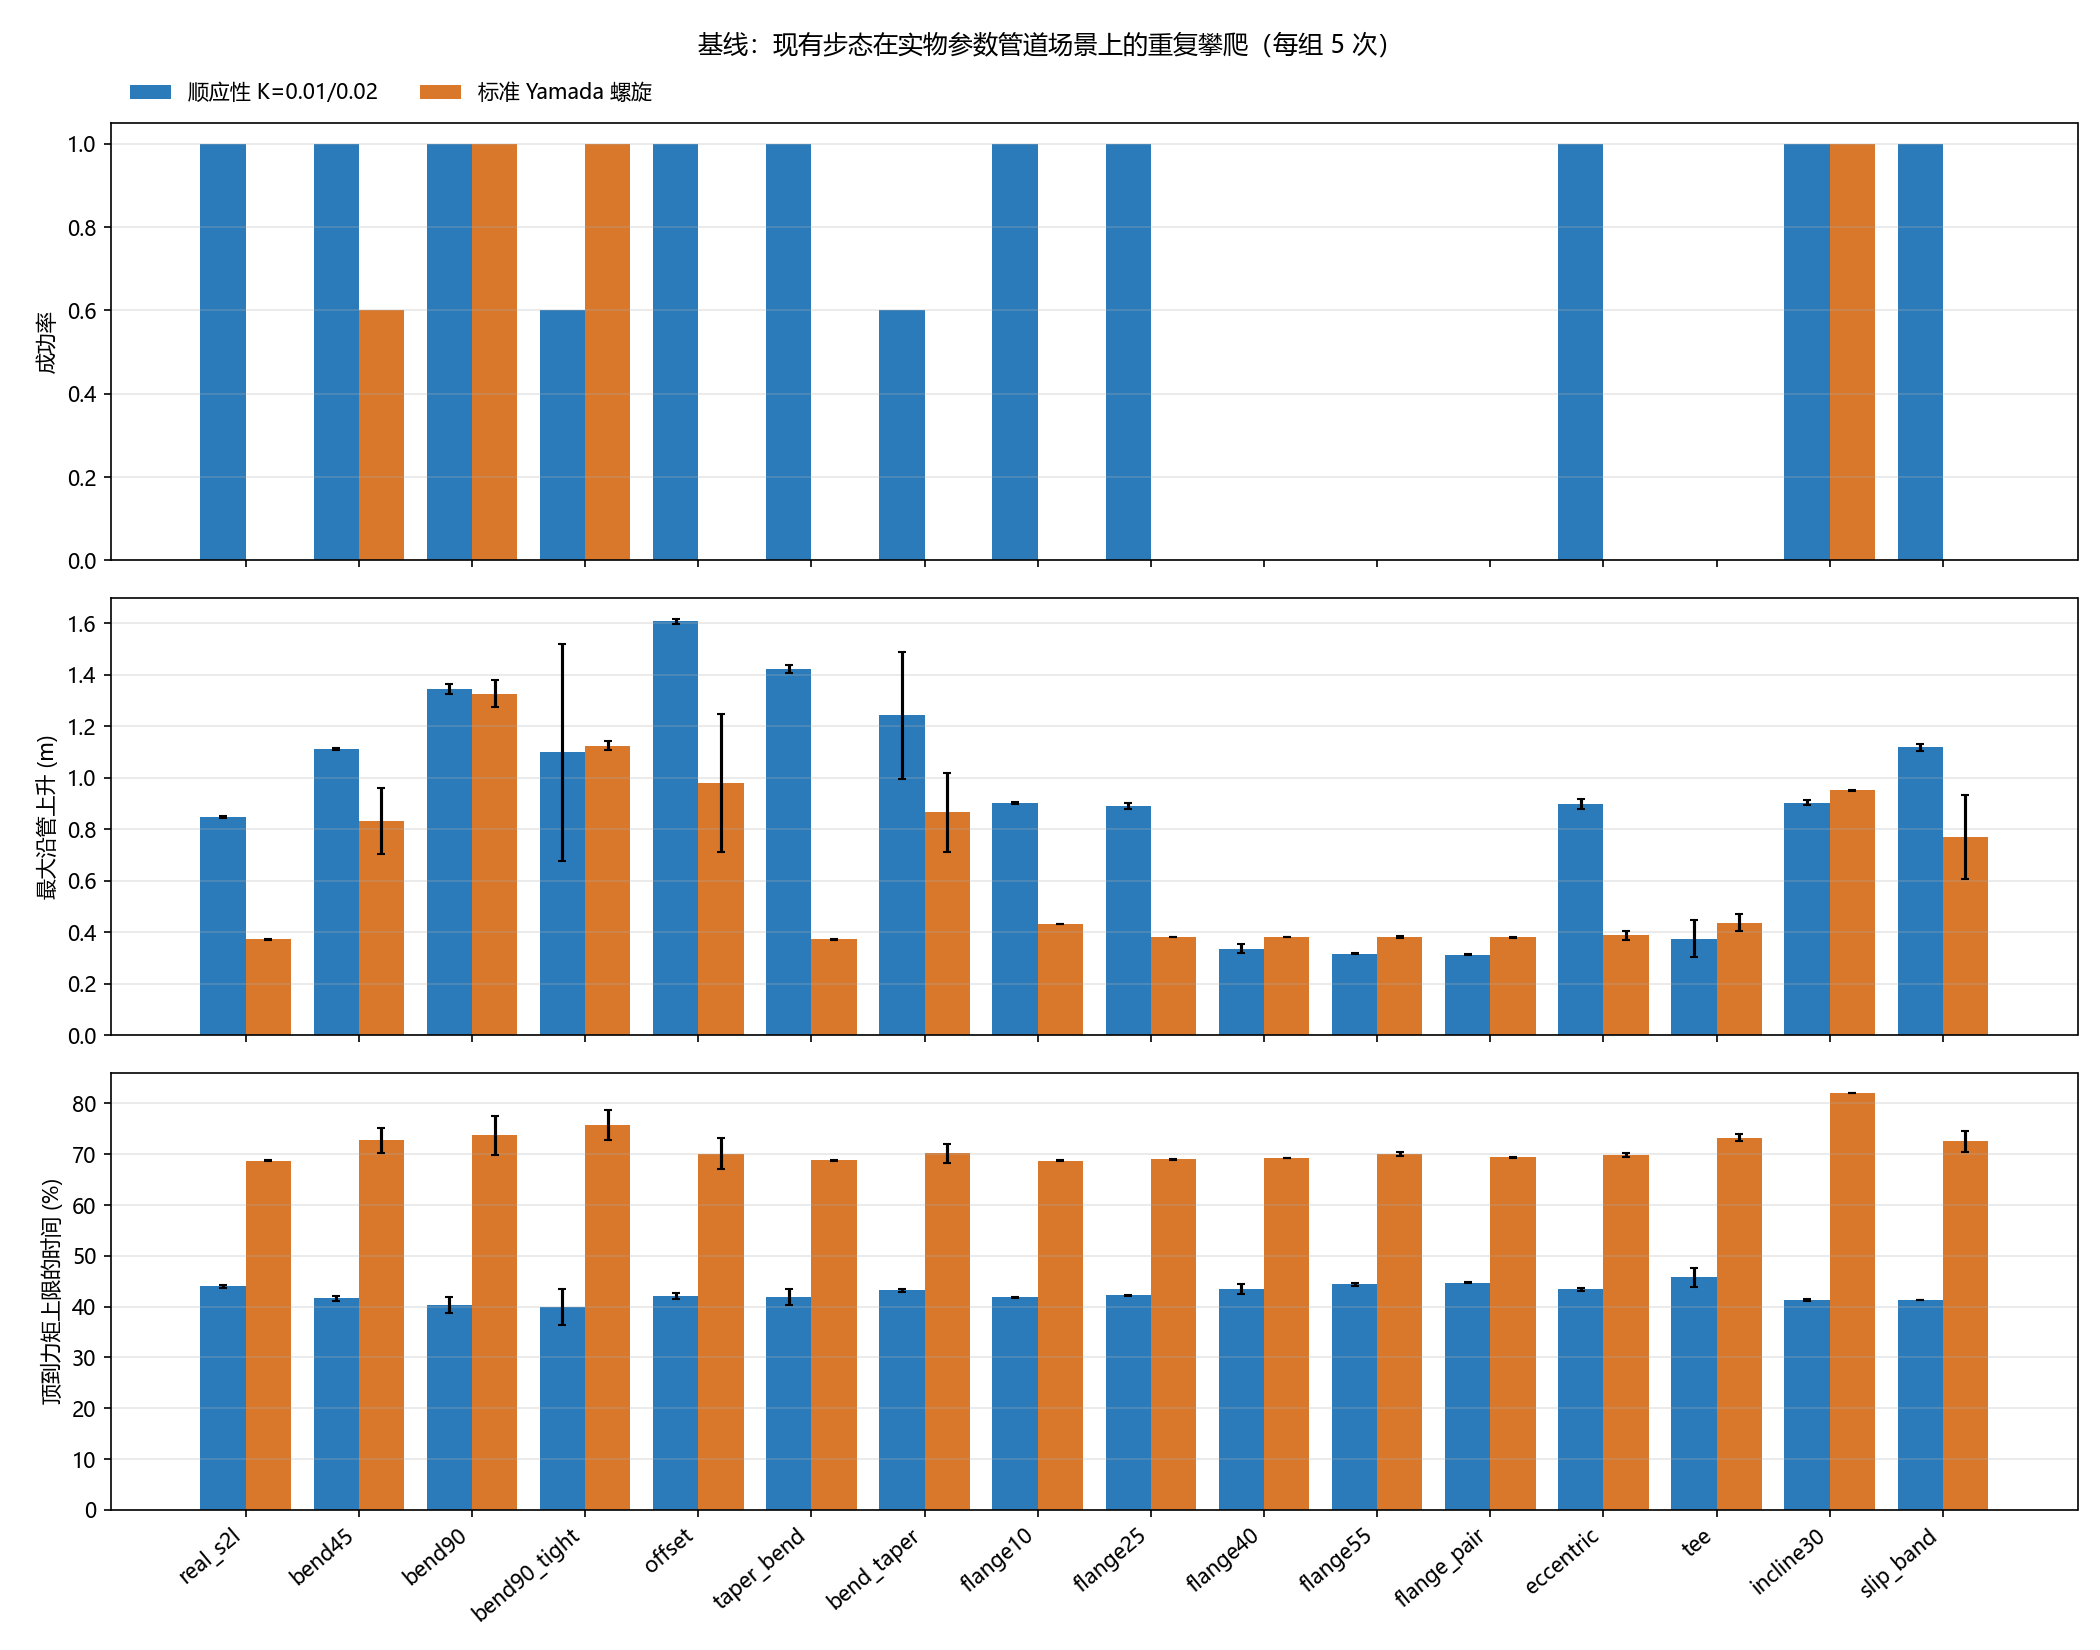

The file beside this chart, header and first rows:
scene, method, trials, success, fell, stalled, budget, max_rise_m_mean, max_rise_m_std, steps_to_success_mean, steps_to_success_std, rise_per_step_mm_mean, rise_per_step_mm_std, slip_back_m_mean, slip_back_m_std, saturation_fraction_mean, saturation_fraction_std, worst_joint_saturation_fraction_mean, worst_joint_saturation_fraction_std, longest_saturation_s_mean, longest_saturation_s_std, overload_events_mean, overload_events_std, rms_torque_nm_mean
real_s2l, compliance, 5, 5, 0, 0, 0, 0.8453, 0.0039, 193.2, 0.9798, 4.226, 0.0193, 0.0304, 0.0026, 0.4396, 0.0036, 0.5979, 0.0094, 4.638, 0.1046, 17.4, 0.8, 1.728
real_s2l, nominal, 5, 0, 5, 0, 0, 0.3716, 0.0007, , , 4.392, 0.0347, 0.7868, 0.0074, 0.6875, 0.0013, 0.874, 0.0028, 5.818, 0.076, 101.2, 0.4, 2.018
pipe_bend45, compliance, 5, 5, 0, 0, 0, 1.111, 0.0052, 235.2, 1.166, 4.63, 0.0217, 0.0293, 0.0027, 0.4164, 0.0051, 0.5958, 0.0042, 3.592, 0.3693, 7.2, 1.72, 1.678
pipe_bend45, nominal, 5, 3, 2, 0, 0, 0.831, 0.128, 234.7, 4.784, 4.226, 0.3682, 0.5911, 0.4721, 0.7277, 0.0243, 0.9282, 0.0137, 6.044, 0.6018, 190.0, 20.7, 2.074
pipe_bend90, compliance, 5, 5, 0, 0, 0, 1.344, 0.0181, 279.2, 2.857, 4.732, 0.029, 0.031, 0.003, 0.4032, 0.0157, 0.6018, 0.0138, 4.162, 0.1645, 17.4, 1.855, 1.661
pipe_bend90, nominal, 5, 5, 0, 0, 0, 1.325, 0.052, 275.0, 5.514, 4.752, 0.2321, 0.1322, 0.2488, 0.7368, 0.0392, 0.9276, 0.0092, 5.438, 0.171, 235.6, 14.65, 2.088
pipe_bend90_tight, compliance, 5, 3, 0, 2, 0, 1.098, 0.4214, 299.3, 14.34, 4.582, 0.1642, 0.0599, 0.0214, 0.3995, 0.0358, 0.6057, 0.0306, 4.502, 0.164, 17.8, 7.222, 1.66
pipe_bend90_tight, nominal, 5, 5, 0, 0, 0, 1.123, 0.0171, 230.8, 4.874, 4.802, 0.0496, 0.0386, 0.0636, 0.7574, 0.0296, 0.9332, 0.0047, 9.874, 2.09, 204.8, 11.62, 2.113
pipe_offset, compliance, 5, 5, 0, 0, 0, 1.607, 0.0103, 340.8, 2.227, 4.618, 0.0347, 0.0298, 0.0038, 0.4213, 0.0057, 0.6028, 0.0072, 3.992, 0.4586, 13.4, 3.262, 1.688
pipe_offset, nominal, 5, 0, 5, 0, 0, 0.9792, 0.2696, , , 4.158, 0.5916, 1.554, 0.3258, 0.7012, 0.0303, 0.9185, 0.0137, 10.55, 3.62, 223.0, 50.18, 2.04
pipe_taper_bend, compliance, 5, 5, 0, 0, 0, 1.422, 0.0159, 324.4, 5.607, 4.337, 0.0628, 0.0306, 0.0055, 0.4188, 0.015, 0.5848, 0.0221, 4.686, 0.1649, 26.4, 4.224, 1.71
pipe_taper_bend, nominal, 5, 0, 5, 0, 0, 0.3716, 0.0006, , , 4.392, 0.0227, 0.7849, 0.0067, 0.6878, 0.0014, 0.8752, 0.0013, 5.808, 0.0487, 101.4, 0.4899, 2.019
pipe_bend_taper, compliance, 5, 3, 0, 2, 0, 1.242, 0.2452, 313.0, 2.16, 4.463, 0.0604, 0.0337, 0.0036, 0.4318, 0.0038, 0.5964, 0.0179, 4.724, 0.0445, 21.8, 6.585, 1.707
pipe_bend_taper, nominal, 5, 0, 5, 0, 0, 0.8657, 0.1533, , , 4.042, 0.6044, 1.507, 0.2987, 0.7017, 0.0187, 0.9129, 0.0074, 8.912, 4.184, 216.0, 41.29, 2.04
pipe_flange10, compliance, 5, 5, 0, 0, 0, 0.9011, 0.0038, 191.8, 1.166, 4.506, 0.0188, 0.0289, 0.0023, 0.418, 0.0006, 0.5837, 0.0031, 1.678, 0.1584, 0.0, 0.0, 1.683
pipe_flange10, nominal, 5, 0, 5, 0, 0, 0.4324, 0.0006, , , 4.486, 0.0204, 0.8473, 0.0118, 0.6874, 0.0011, 0.894, 0.0038, 5.99, 0.0, 109.8, 0.4, 2.022
pipe_flange25, compliance, 5, 5, 0, 0, 0, 0.8891, 0.0121, 207.0, 2.28, 4.194, 0.037, 0.032, 0.0054, 0.4221, 0.0006, 0.586, 0.0087, 4.68, 0.1644, 15.2, 1.166, 1.69
pipe_flange25, nominal, 5, 0, 5, 0, 0, 0.3794, 0.0002, , , 4.361, 0.0026, 0.7953, 0.0051, 0.6896, 0.0005, 0.8784, 0.0028, 5.412, 0.0588, 100.6, 0.4899, 2.022
pipe_flange40, compliance, 5, 0, 0, 5, 0, 0.336, 0.0161, , , 4.145, 0.1004, 0.0493, 0.0175, 0.4343, 0.0101, 0.6294, 0.0063, 4.316, 0.7131, 6.8, 0.7483, 1.704
pipe_flange40, nominal, 5, 0, 5, 0, 0, 0.3814, 0.0003, , , 4.383, 0.0036, 0.7963, 0.0023, 0.6926, 0.0007, 0.8748, 0.0027, 5.982, 0.004, 101.0, 0.6325, 2.024
pipe_flange55, compliance, 5, 0, 0, 5, 0, 0.3153, 0.0018, , , 4.249, 0.0254, 0.0653, 0.0025, 0.4441, 0.003, 0.6277, 0.0084, 3.484, 0.1224, 6.0, 0.6325, 1.719
pipe_flange55, nominal, 5, 0, 5, 0, 0, 0.3807, 0.0036, , , 4.318, 0.0549, 0.7873, 0.0104, 0.7004, 0.004, 0.8796, 0.004, 6.544, 0.0136, 103.8, 0.7483, 2.031
pipe_flange_pair, compliance, 5, 0, 0, 5, 0, 0.312, 0.0023, , , 4.251, 0.0515, 0.0738, 0.004, 0.447, 0.0008, 0.6084, 0.005, 3.346, 0.1354, 7.6, 0.4899, 1.722
pipe_flange_pair, nominal, 5, 0, 5, 0, 0, 0.3804, 0.0021, , , 4.435, 0.0603, 0.7934, 0.0056, 0.6939, 0.001, 0.8756, 0.0033, 6.408, 0.1338, 100.8, 0.7483, 2.025
pipe_eccentric, compliance, 5, 5, 0, 0, 0, 0.8972, 0.0198, 203.6, 3.72, 4.314, 0.0875, 0.0386, 0.0204, 0.4337, 0.0028, 0.606, 0.0169, 4.686, 0.1649, 13.6, 1.855, 1.722
pipe_eccentric, nominal, 5, 0, 5, 0, 0, 0.3874, 0.0175, , , 4.444, 0.0601, 0.8076, 0.0362, 0.6986, 0.0044, 0.882, 0.0071, 5.722, 0.2593, 104.8, 2.713, 2.034
pipe_tee, compliance, 5, 0, 0, 5, 0, 0.3751, 0.0723, , , 3.934, 0.1061, 0.0296, 0.0023, 0.4575, 0.0191, 0.6395, 0.014, 4.814, 0.6152, 11.2, 5.418, 1.738
pipe_tee, nominal, 5, 0, 5, 0, 0, 0.4373, 0.0349, , , 4.16, 0.3868, 0.8455, 0.0266, 0.7326, 0.0076, 0.8856, 0.0124, 7.2, 1.749, 125.8, 3.188, 2.077
pipe_incline30, compliance, 5, 5, 0, 0, 0, 0.9029, 0.0091, 187.0, 2.608, 4.752, 0.0478, 0.0216, 0.0055, 0.4129, 0.0019, 0.5644, 0.0066, 1.574, 0.0049, 0.0, 0.0, 1.672
pipe_incline30, nominal, 5, 5, 0, 0, 0, 0.9504, 0.0026, 192.8, 2.04, 4.752, 0.0128, 0.0, 0.0, 0.8195, 0.0001, 0.9305, 0.001, 4.818, 0.1499, 201.0, 0.0, 2.189
pipe_slip_band, compliance, 5, 5, 0, 0, 0, 1.118, 0.0144, 252.8, 3.544, 4.367, 0.0601, 0.0302, 0.0022, 0.4131, 0.0005, 0.5677, 0.0033, 1.564, 0.0049, 0.0, 0.0, 1.674
pipe_slip_band, nominal, 5, 0, 5, 0, 0, 0.7689, 0.1622, , , 4.451, 0.0482, 1.171, 0.1544, 0.7254, 0.0212, 0.9021, 0.014, 5.722, 0.3921, 181.8, 33.34, 2.071
